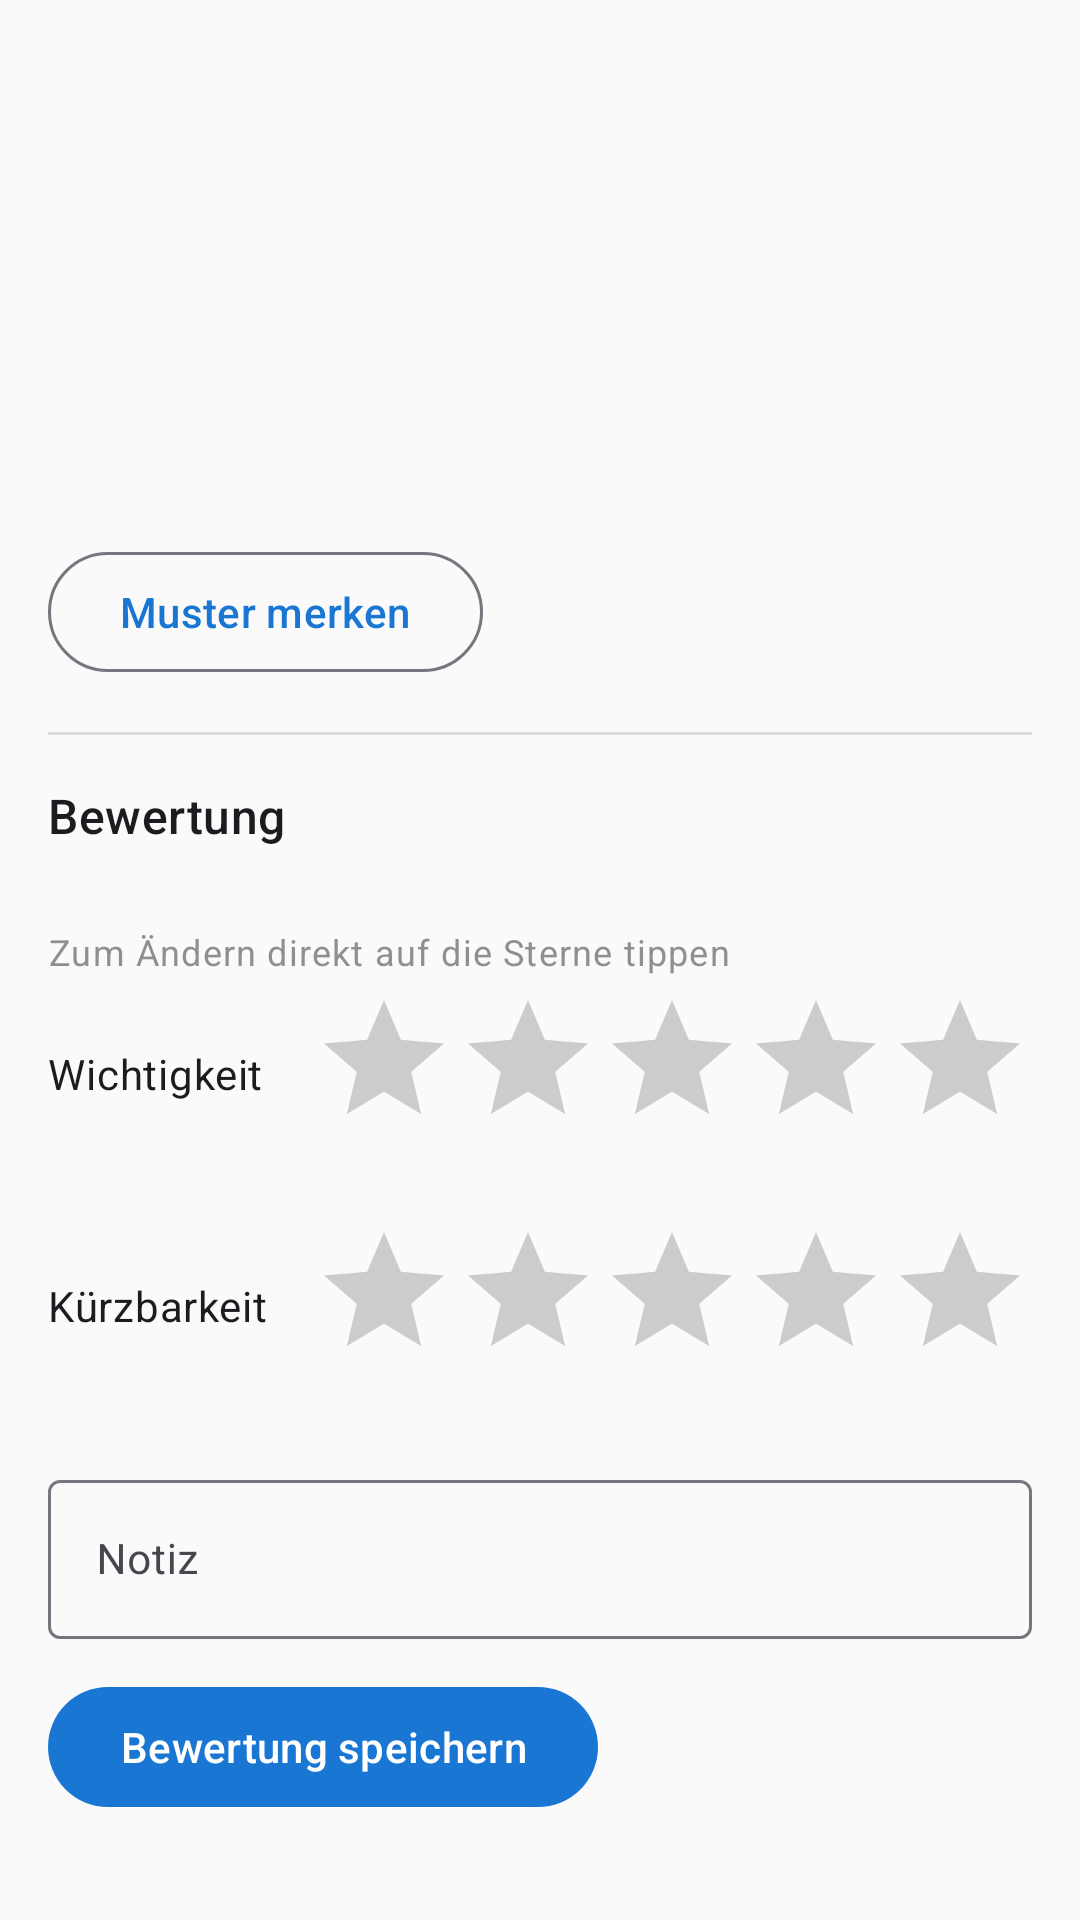

Reconstruct the res/layout file that produces this screen, plus the resources it refers to.
<!-- AndroidManifest.xml: application theme Theme.MyBudgets -->
<!-- res/layout/fragment_transaction_detail.xml -->
<?xml version="1.0" encoding="utf-8"?>
<ScrollView xmlns:android="http://schemas.android.com/apk/res/android"
    xmlns:app="http://schemas.android.com/apk/res-auto"
    android:layout_width="match_parent"
    android:layout_height="match_parent"
    android:padding="16dp">
    <LinearLayout
        android:layout_width="match_parent"
        android:layout_height="wrap_content"
        android:orientation="vertical">
        <TextView android:id="@+id/tv_tx_description"
            android:layout_width="wrap_content" android:layout_height="wrap_content"
            android:textAppearance="?attr/textAppearanceTitleLarge" />
        <TextView android:id="@+id/tv_tx_amount"
            android:layout_width="wrap_content" android:layout_height="wrap_content"
            android:textAppearance="?attr/textAppearanceHeadlineMedium" />
        <TextView android:id="@+id/tv_tx_date"
            android:layout_width="wrap_content" android:layout_height="wrap_content"
            android:textAppearance="?attr/textAppearanceBodyMedium" />
        <TextView android:id="@+id/tv_tx_type"
            android:layout_width="wrap_content" android:layout_height="wrap_content"
            android:textAppearance="?attr/textAppearanceBodyMedium" />
        <TextView android:id="@+id/tv_tx_note"
            android:layout_width="wrap_content" android:layout_height="wrap_content"
            android:textAppearance="?attr/textAppearanceBodySmall" />
        <TextView android:id="@+id/tv_tx_category"
            android:layout_width="wrap_content" android:layout_height="wrap_content"
            android:layout_marginTop="8dp"
            android:textAppearance="?attr/textAppearanceBodyMedium" />
        <com.google.android.material.button.MaterialButton
            android:id="@+id/btn_save_pattern"
            android:layout_width="wrap_content"
            android:layout_height="wrap_content"
            android:layout_marginTop="16dp"
            android:text="Muster merken"
            style="?attr/materialButtonOutlinedStyle" />

        <View
            android:layout_width="match_parent"
            android:layout_height="1dp"
            android:layout_marginVertical="16dp"
            android:background="?android:attr/listDivider" />

        <TextView
            android:layout_width="match_parent"
            android:layout_height="wrap_content"
            android:text="Bewertung"
            android:textAppearance="?attr/textAppearanceTitleMedium" />

        <TextView
            android:id="@+id/tv_detail_eval_source"
            android:layout_width="match_parent"
            android:layout_height="wrap_content"
            android:layout_marginTop="2dp"
            android:textAppearance="?attr/textAppearanceBodySmall"
            android:alpha="0.6" />

        <TextView
            android:layout_width="match_parent"
            android:layout_height="wrap_content"
            android:layout_marginTop="8dp"
            android:text="Zum Ändern direkt auf die Sterne tippen"
            android:textAppearance="?attr/textAppearanceBodySmall"
            android:alpha="0.6" />

        <LinearLayout
            android:layout_width="match_parent"
            android:layout_height="wrap_content"
            android:layout_marginTop="4dp"
            android:orientation="horizontal"
            android:gravity="center_vertical">

            <TextView
                android:layout_width="0dp"
                android:layout_height="wrap_content"
                android:layout_weight="1"
                android:text="Wichtigkeit"
                android:textAppearance="?attr/textAppearanceBodyMedium" />

            <RatingBar
                android:id="@+id/rb_detail_importance"
                android:layout_width="wrap_content"
                android:layout_height="wrap_content"
                android:numStars="5"
                android:stepSize="1"
                android:rating="0"
                android:clickable="true"
                android:focusable="true"
                android:isIndicator="false" />
        </LinearLayout>

        <TextView
            android:id="@+id/tv_detail_importance_value"
            android:layout_width="match_parent"
            android:layout_height="wrap_content"
            android:textAppearance="?attr/textAppearanceBodySmall"
            android:alpha="0.6" />

        <LinearLayout
            android:layout_width="match_parent"
            android:layout_height="wrap_content"
            android:layout_marginTop="4dp"
            android:orientation="horizontal"
            android:gravity="center_vertical">

            <TextView
                android:layout_width="0dp"
                android:layout_height="wrap_content"
                android:layout_weight="1"
                android:text="Kürzbarkeit"
                android:textAppearance="?attr/textAppearanceBodyMedium" />

            <RatingBar
                android:id="@+id/rb_detail_cuttability"
                android:layout_width="wrap_content"
                android:layout_height="wrap_content"
                android:numStars="5"
                android:stepSize="1"
                android:rating="0"
                android:clickable="true"
                android:focusable="true"
                android:isIndicator="false" />
        </LinearLayout>

        <TextView
            android:id="@+id/tv_detail_cuttability_value"
            android:layout_width="match_parent"
            android:layout_height="wrap_content"
            android:textAppearance="?attr/textAppearanceBodySmall"
            android:alpha="0.6" />

        <com.google.android.material.textfield.TextInputLayout
            android:layout_width="match_parent"
            android:layout_height="wrap_content"
            android:layout_marginTop="8dp"
            style="@style/Widget.Material3.TextInputLayout.OutlinedBox"
            android:hint="Notiz">

            <com.google.android.material.textfield.TextInputEditText
                android:id="@+id/et_detail_eval_note"
                android:layout_width="match_parent"
                android:layout_height="wrap_content"
                android:textAppearance="?attr/textAppearanceBodyMedium" />
        </com.google.android.material.textfield.TextInputLayout>

        <com.google.android.material.button.MaterialButton
            android:id="@+id/btn_save_evaluation"
            android:layout_width="wrap_content"
            android:layout_height="wrap_content"
            android:layout_marginTop="12dp"
            android:text="Bewertung speichern" />
    </LinearLayout>
</ScrollView>
<!-- resources referenced by this layout -->
<resources>
  <style name="Theme.MyBudgets" parent="Theme.Material3.DayNight.NoActionBar">
          <item name="colorPrimary">@color/primary</item>
          <item name="colorPrimaryDark">@color/primary_dark</item>
          <item name="colorAccent">@color/accent</item>
          <item name="android:colorBackground">@color/background</item>
          <item name="colorSurface">@color/surface</item>
          <item name="colorOnPrimary">@color/on_primary</item>
      </style>
  <color name="primary">#1976D2</color>
  <color name="primary_dark">#0D47A1</color>
  <color name="accent">#4CAF50</color>
  <color name="background">#FAFAFA</color>
  <color name="surface">#FFFFFF</color>
  <color name="on_primary">#FFFFFF</color>
</resources>
